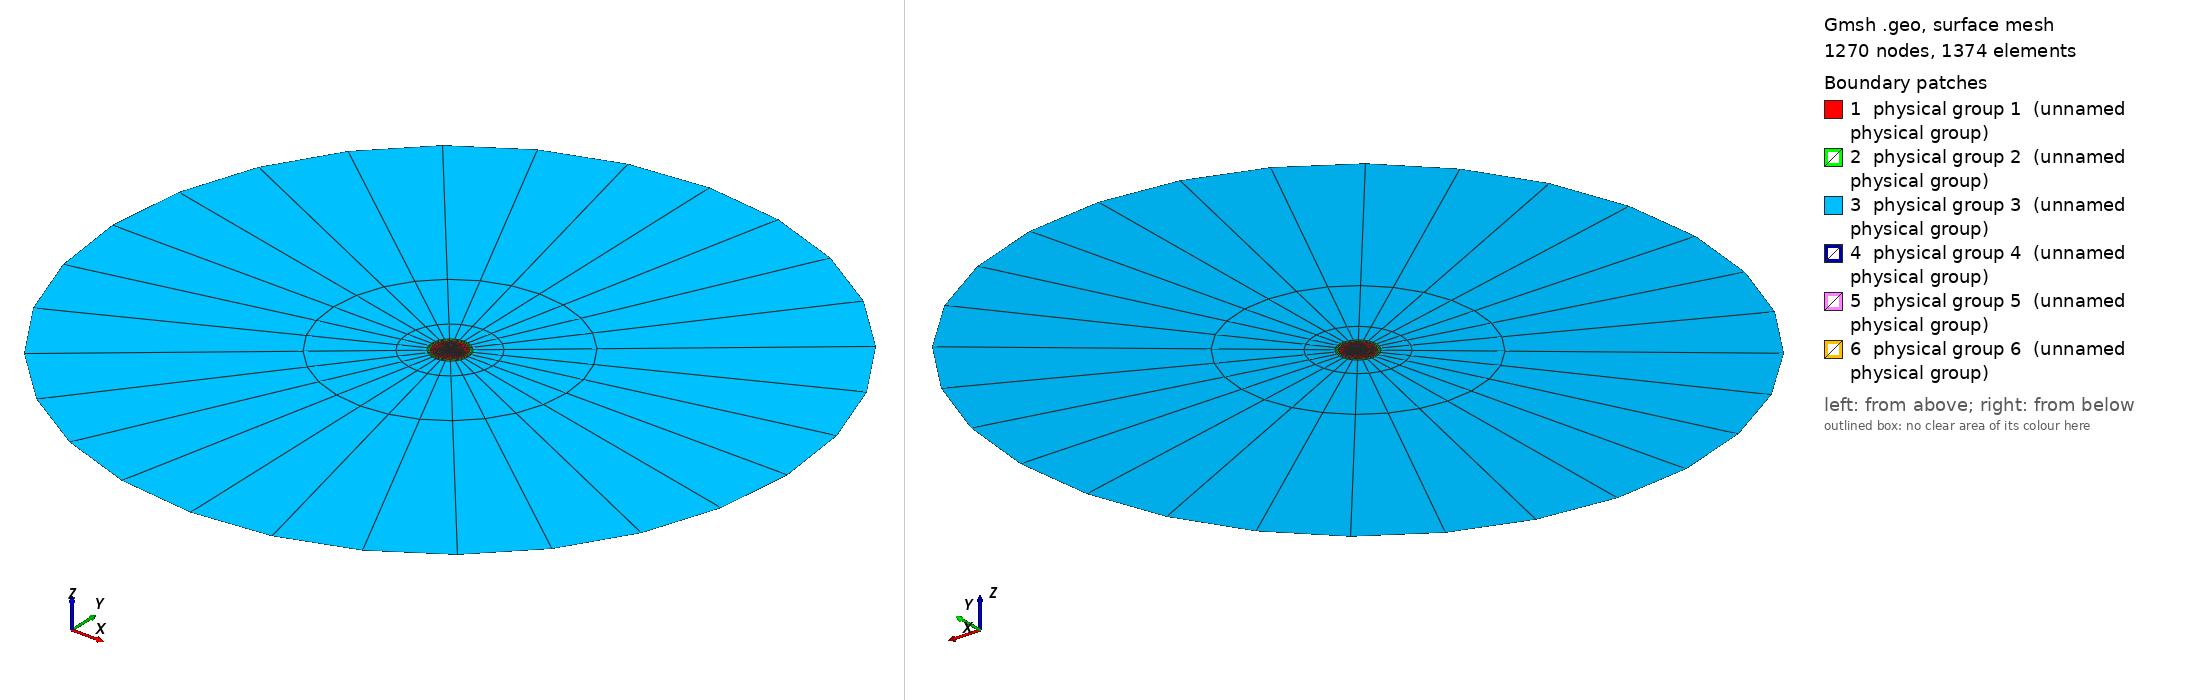

Gmsh geometry script, surface-meshed: 1270 nodes, 1374 surface elements. Boundary patches (legend numbers): 1 physical group 1 (unnamed physical group), 2 physical group 2 (unnamed physical group), 3 physical group 3 (unnamed physical group), 4 physical group 4 (unnamed physical group), 5 physical group 5 (unnamed physical group), 6 physical group 6 (unnamed physical group). Left view from above one corner, right view from below the opposite corner. Legend entries are the model's physical surfaces. The drawing asked Gmsh for element sizes between 1% and 20% of the model's largest extent; the script's own settings can give other sizes.

=== CableDroitTransfinite2.geo (drawn) ===
lc = 0.02;

r0 = 0.092;
r1 = 0.108;
r2 = 2.0;
R = 0.05;
rCond = 0.0175;

N1 = 4;
N2 = 3;
N3 = 8;
NCond = 10;
Rp = 3.0;

coef = 0.5;

Point(1) = {0, 0, 0, lc};
Point(2) = {r1, 0, 0, lc};
Point(3) = {0, r1, 0, lc};
Point(4) = {-r1, 0, 0, lc};
Point(5) = {0, -r1, 0, lc};
Point(6) = {r2, 0, 0, lc};
Point(7) = {0, r2, 0, lc};
Point(8) = {-r2, 0, 0, lc};
Point(9) = {0, -r2, 0, lc};
Point(10) = {r0, 0, 0, lc};
Point(11) = {0, r0, 0, lc};
Point(12) = {-r0, 0, 0, lc};
Point(13) = {0, -r0, 0, lc};
// points des conducteurs
Point(14) = {R, 0, 0, coef * lc};
Point(15) = {R+rCond, 0, 0, coef * lc};
Point(16) = {R, rCond, 0, coef * lc};
Point(17) = {R-rCond, 0, 0, coef * lc};
Point(18) = {R, -rCond, 0, coef * lc};

cX = R * Cos(2*Pi/3);
cY = R * Sin(2*Pi/3);
Point(19) = {cX, cY, 0, coef * lc};
Point(20) = {cX+rCond, cY, 0, coef * lc};
Point(21) = {cX, cY + rCond, 0, coef * lc};
Point(22) = {cX-rCond, cY, 0, coef * lc};
Point(23) = {cX, cY - rCond, 0, coef * lc};

cX = R * Cos(-2*Pi/3);
cY = R * Sin(-2*Pi/3);
Point(24) = {cX, cY, 0, coef * lc};
Point(25) = {cX+rCond, cY, 0, coef * lc};
Point(26) = {cX, cY + rCond, 0, coef * lc};
Point(27) = {cX-rCond, cY, 0, coef * lc};
Point(28) = {cX, cY - rCond, 0, coef * lc};

Circle(1) = {4, 1, 5};
Circle(2) = {5, 1, 2};
Circle(3) = {2, 1, 3};
Circle(4) = {3, 1, 4};

Circle(5) = {7, 1, 8};
Circle(6) = {8, 1, 9};
Circle(7) = {9, 1, 6};
Circle(8) = {6, 1, 7};

Circle(13) = {10, 1, 11};
Circle(14) = {11, 1, 12};
Circle(15) = {12, 1, 13};
Circle(16) = {13, 1, 10};

Line(9) = {3, 7};
Line(10) = {2, 6};
Line(11) = {5, 9};
Line(12) = {4, 8};
Line(17) = {11, 3};
Line(18) = {10, 2};
Line(19) = {13, 5};
Line(20) = {12, 4};


// frontière des conducteurs
Circle(21) = {15, 14, 16};
Circle(22) = {16, 14, 17};
Circle(23) = {17, 14, 18};
Circle(24) = {18, 14, 15};

Circle(25) = {20, 19, 21};
Circle(26) = {21, 19, 22};
Circle(27) = {22, 19, 23};
Circle(28) = {23, 19, 20};

Circle(29) = {25, 24, 26};
Circle(30) = {26, 24, 27};
Circle(31) = {27, 24, 28};
Circle(32) = {28, 24, 25};

Transfinite Line{1,2,3,4} = N3;
Transfinite Line{5,6,7,8} = N3;
Transfinite Line{13,14,15,16} = N3;
Transfinite Line{17,18,19,20} = N2;
Transfinite Line{21,22,23,24} = NCond;
Transfinite Line{25,26,27,28} = NCond;
Transfinite Line{29,30,31,32} = NCond;
Transfinite Line{9, 10, 11, 12} = N1 Using Progression Rp;

Curve Loop(2) = {4, -20, -14, 17};
Plane Surface(2) = {2};
Curve Loop(3) = {1, -19, -15, 20};
Plane Surface(3) = {3};
Curve Loop(4) = {2, -18, -16, 19};
Plane Surface(4) = {4};
Curve Loop(5) = {3, -17, -13, 18};
Plane Surface(5) = {5};
Curve Loop(6) = {5, -12, -4, 9};
Plane Surface(6) = {6};
Curve Loop(7) = {6, -11, -1, 12};
Plane Surface(7) = {7};
Curve Loop(8) = {7, -10, -2, 11};
Plane Surface(8) = {8};
Curve Loop(9) = {8, -9, -3, 10};
Plane Surface(9) = {9};

Curve Loop(10) = {21, 22, 23, 24};
Plane Surface(10) = {10};
Curve Loop(11) = {25, 26, 27, 28};
Plane Surface(11) = {11};
Curve Loop(12) = {29, 30, 31, 32};
Plane Surface(12) = {12};

Curve Loop(1) = {14, 15, 16, 13};
Plane Surface(1) = {1, 10, 11, 12};


Transfinite Surface 2;
Transfinite Surface 3;
Transfinite Surface 4;
Transfinite Surface 5;
Transfinite Surface 6;
Transfinite Surface 7;
Transfinite Surface 8;
Transfinite Surface 9;
Transfinite Surface 10;
Transfinite Surface 11;
Transfinite Surface 12;

Mesh.RecombineAll = 1;
Mesh.RecombinationAlgorithm = 0;

Physical Line(2) = {1, 2, 3, 4};
Physical Line(3) = {5, 6, 7, 8};
Physical Line(1) = {13, 14, 15, 16};
Physical Line(4) = {21, 22, 23, 24};
Physical Line(5) = {25, 26, 27, 28};
Physical Line(6) = {29, 30, 31, 32};

Physical Surface(1) = {1};
Physical Surface(2) = {2, 3, 4, 5};
Physical Surface(3) = {6, 7, 8, 9};
Physical Surface(4) = {10};
Physical Surface(5) = {11};
Physical Surface(6) = {12};
